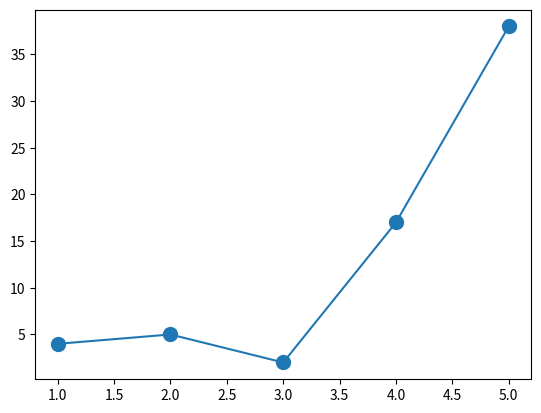

This chart was generated by the following Python code:

import matplotlib.pyplot as plt

x = (1,2,3,4,5)
y = (4,5,2,17,38)

plt.plot(x,y,marker='.',markersize=20)
plt.show()